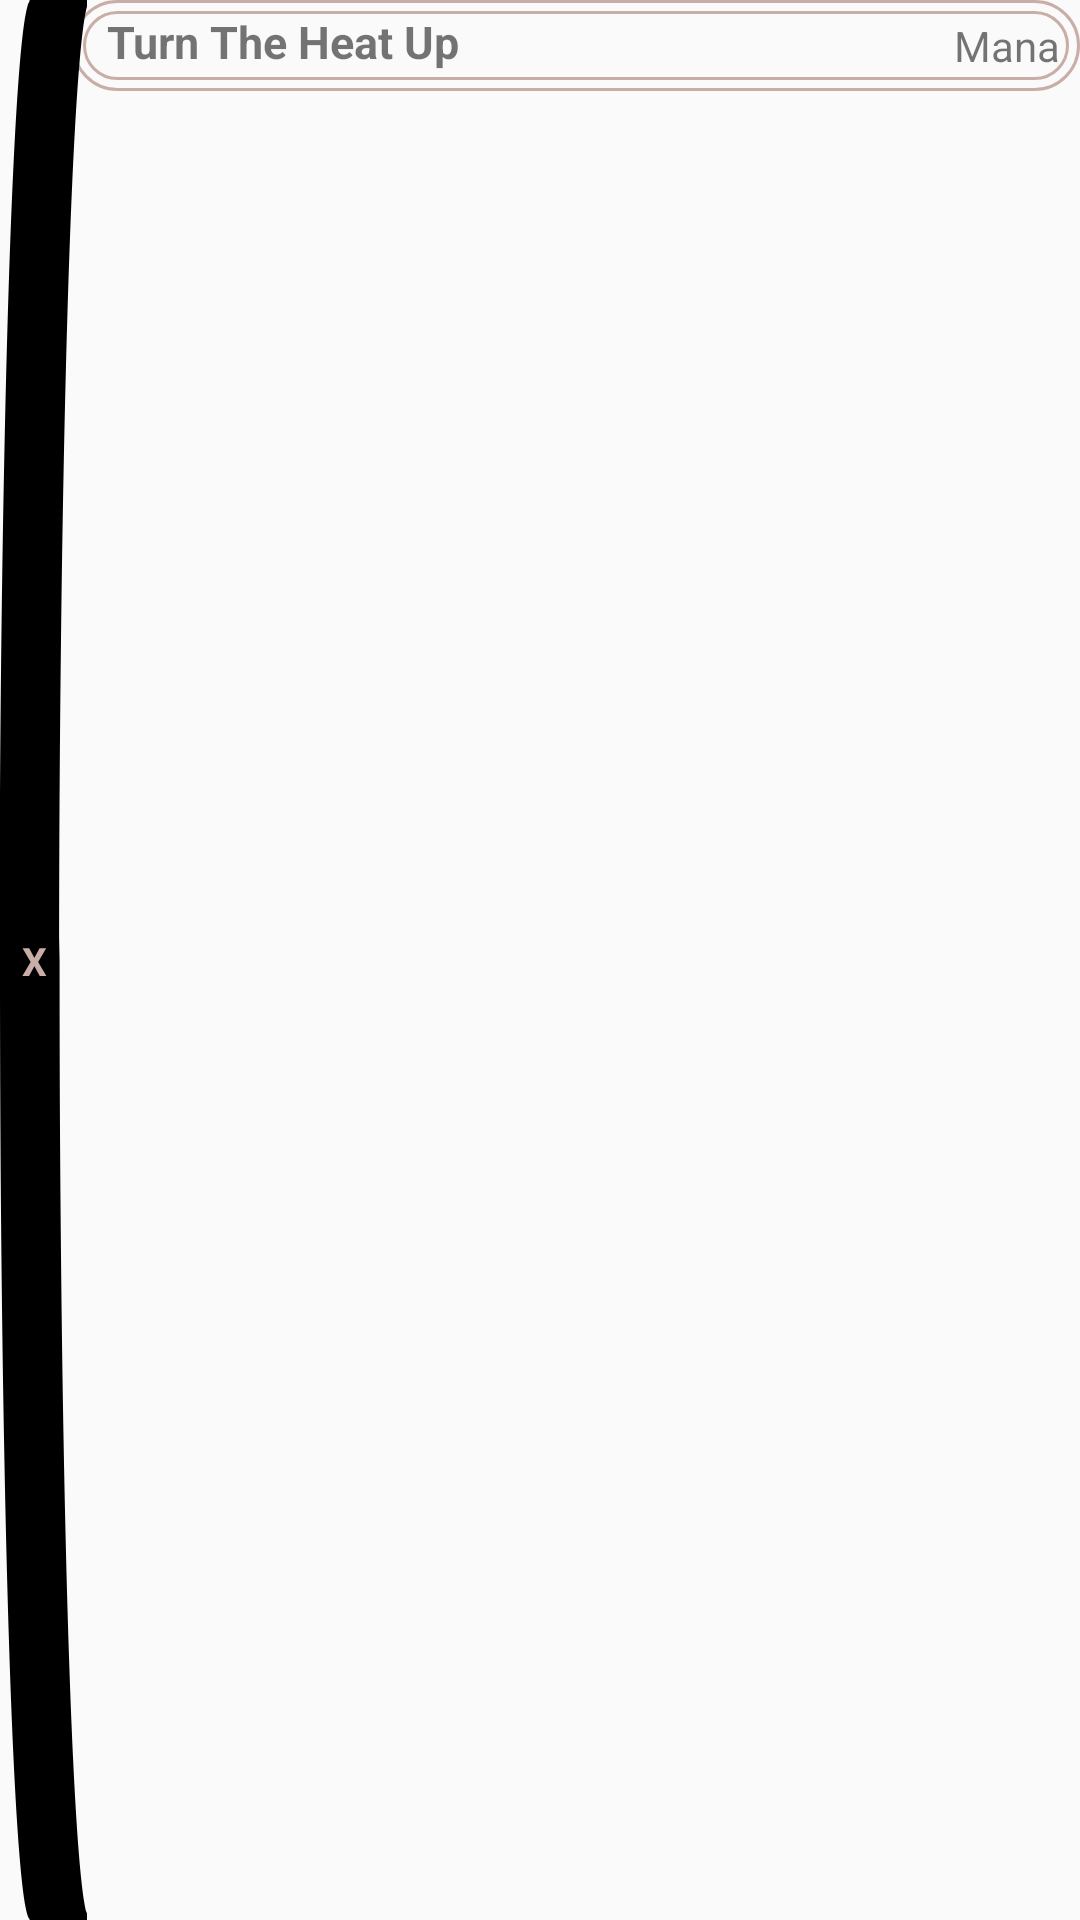

Write the Android layout XML for this screen, with the resource values it uses.
<!-- AndroidManifest.xml: application theme AppTheme -->
<!-- res/layout/card_list_item.xml -->
<?xml version="1.0" encoding="utf-8"?>
<androidx.constraintlayout.widget.ConstraintLayout
    android:id="@+id/card_list_item"
    xmlns:android="http://schemas.android.com/apk/res/android"
    xmlns:app="http://schemas.android.com/apk/res-auto"
    android:layout_width="280dp"
    android:layout_height="wrap_content"
    android:background="@drawable/rounded_layout"
    android:elevation="5dp"
    android:layout_marginBottom="4dp">

    <androidx.constraintlayout.widget.ConstraintLayout
        android:id="@+id/card_list_layout_bg"
        android:layout_width="0dp"
        android:layout_height="wrap_content"
        android:layout_marginStart="24dp"
        android:background="@drawable/rounded_button_outline"
        app:layout_constraintEnd_toEndOf="parent"
        app:layout_constraintHorizontal_bias="0.0"
        app:layout_constraintStart_toStartOf="parent"
        app:layout_constraintTop_toTopOf="parent">

        <androidx.constraintlayout.widget.ConstraintLayout
            android:id="@+id/card_list_layout"
            android:layout_width="match_parent"
            android:layout_height="wrap_content"
            android:layout_margin="3.5dp"
            android:elevation="20dp"
            android:background="@drawable/rounded_button_outline"
            app:layout_constraintBottom_toBottomOf="parent"
            app:layout_constraintEnd_toEndOf="parent"
            app:layout_constraintStart_toStartOf="parent"
            app:layout_constraintTop_toTopOf="parent">


            <TextView
                android:id="@+id/card_name"
                android:layout_width="wrap_content"
                android:layout_height="wrap_content"
                android:layout_marginStart="8dp"
                android:autoSizeMaxTextSize="18sp"
                android:autoSizeMinTextSize="10sp"
                android:autoSizeTextType="uniform"
                android:maxLines="2"
                android:text="Turn The Heat Up"
                android:textSize="15sp"
                android:textStyle="bold"
                app:layout_constrainedWidth="true"
                app:layout_constraintEnd_toStartOf="@+id/card_mana"
                app:layout_constraintHorizontal_bias="0.0"
                app:layout_constraintStart_toStartOf="parent"
                app:layout_constraintTop_toTopOf="parent" />

            <TextView
                android:id="@+id/card_mana"
                android:layout_width="wrap_content"
                android:layout_height="wrap_content"
                android:layout_marginEnd="3dp"
                android:elevation="10dp"
                android:paddingTop="2dp"
                android:paddingBottom="2dp"
                android:text="Mana"
                app:layout_constraintEnd_toEndOf="parent"
                app:layout_constraintTop_toTopOf="parent" />


        </androidx.constraintlayout.widget.ConstraintLayout>

    </androidx.constraintlayout.widget.ConstraintLayout>

    <androidx.constraintlayout.widget.ConstraintLayout
        android:id="@+id/count_layout"
        android:layout_width="29dp"
        android:layout_height="0dp"
        android:background="@drawable/ic_untitled"
        android:padding="1dp"
        app:layout_constraintBottom_toBottomOf="parent"
        app:layout_constraintStart_toStartOf="parent"
        app:layout_constraintTop_toTopOf="parent"
        app:layout_constraintVertical_bias="0.5">

        <TextView
            android:id="@+id/card_count"
            android:layout_width="wrap_content"
            android:layout_height="wrap_content"
            android:text="X"
            android:textColor="@color/rose"
            android:textSize="13sp"
            android:textStyle="bold"
            app:layout_constraintBottom_toBottomOf="parent"
            app:layout_constraintEnd_toEndOf="parent"
            app:layout_constraintHorizontal_bias="0.34"
            app:layout_constraintStart_toStartOf="parent"
            app:layout_constraintTop_toTopOf="parent" />
    </androidx.constraintlayout.widget.ConstraintLayout>

</androidx.constraintlayout.widget.ConstraintLayout>
<!-- resources referenced by this layout -->
<resources>
  <color name="rose">#C9ADA7</color>
  <!-- drawable ic_untitled (drawable) -->
  <vector xmlns:android="http://schemas.android.com/apk/res/android"
      android:width="350dp"
      android:height="250dp"
      android:viewportWidth="366.765"
      android:viewportHeight="261.765">
    <group>
      <path
          android:pathData="M366.765,261.765L130.883,261.765L130.883,261.765L124.765,261.765L124.765,261.624C55.364,258.424 0,201.068 0,130.882C0,60.697 55.364,3.34 124.765,0.141L124.765,0L130.883,0L130.883,0L366.765,0L366.765,0.888C301.732,8.479 251.194,63.825 251.194,130.882C251.194,197.939 301.732,253.285 366.765,260.877L366.765,261.765Z"
          android:fillColor="#000000"/>
    </group>
  </vector>
  <!-- drawable rounded_button_outline (drawable) -->
  <?xml version="1.0" encoding="utf-8"?>
  <shape android:shape="rectangle" xmlns:android="http://schemas.android.com/apk/res/android">
  <stroke android:color="@color/rose" android:width="1dp"/>
      <corners android:radius="@dimen/btn_corner_radius"/>
  
  </shape>
  <!-- drawable rounded_layout (drawable) -->
  <?xml version="1.0" encoding="utf-8"?>
  <shape xmlns:android="http://schemas.android.com/apk/res/android">
  <corners
      android:radius="50dp"
      />
  </shape>
  <style name="AppTheme" parent="Theme.AppCompat.Light.NoActionBar">
          
          <item name="colorPrimary">@color/colorPrimary</item>
          <item name="colorPrimaryDark">@color/colorPrimaryDark</item>
          <item name="colorAccent">@color/colorAccent</item>
      </style>
  <dimen name="btn_corner_radius">30dp</dimen>
  <color name="colorPrimary">#4A4E69</color>
  <color name="colorPrimaryDark">#22223B</color>
  <color name="colorAccent">#9A8C98</color>
</resources>
